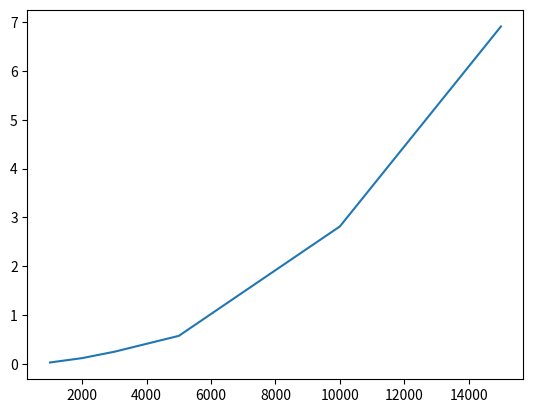

Write Python code to recreate this figure.
import time
import random
import numpy as np
import matplotlib.pyplot as plt

numbers_in_list : list[int] = [1000,2000,3000,5000,10000,15000]

times_list : list[float] = []

def generated_array(nbr_entity : int) -> list[int]:
    array : list[int] = [random.randint(0,100) for i in range(nbr_entity)]
    return array

def insertion_sort(input_array : list[int] ) -> list[int] :
    for i in range(1, len(input_array)):

        start_value = input_array[i]
        current_idx = i-1
        while current_idx >=0 and start_value < input_array[current_idx]  :

            input_array[current_idx + 1] = input_array[current_idx]
            current_idx -=1
        input_array[current_idx+1] = start_value
    return input_array



for nbr in numbers_in_list :
    array : list[int] = generated_array(nbr)
    start: float = time.time()
    insertion_sort(array)
    end: float = time.time()
    times_list.append(end - start)
    print("Temps écoulé :", end - start)
    print("---------------------------------------")


#creation du graphique
fig, ax =plt.subplots()
ax.plot(numbers_in_list,times_list)
plt.savefig("Insertion_graph.png")
plt.close(fig)
